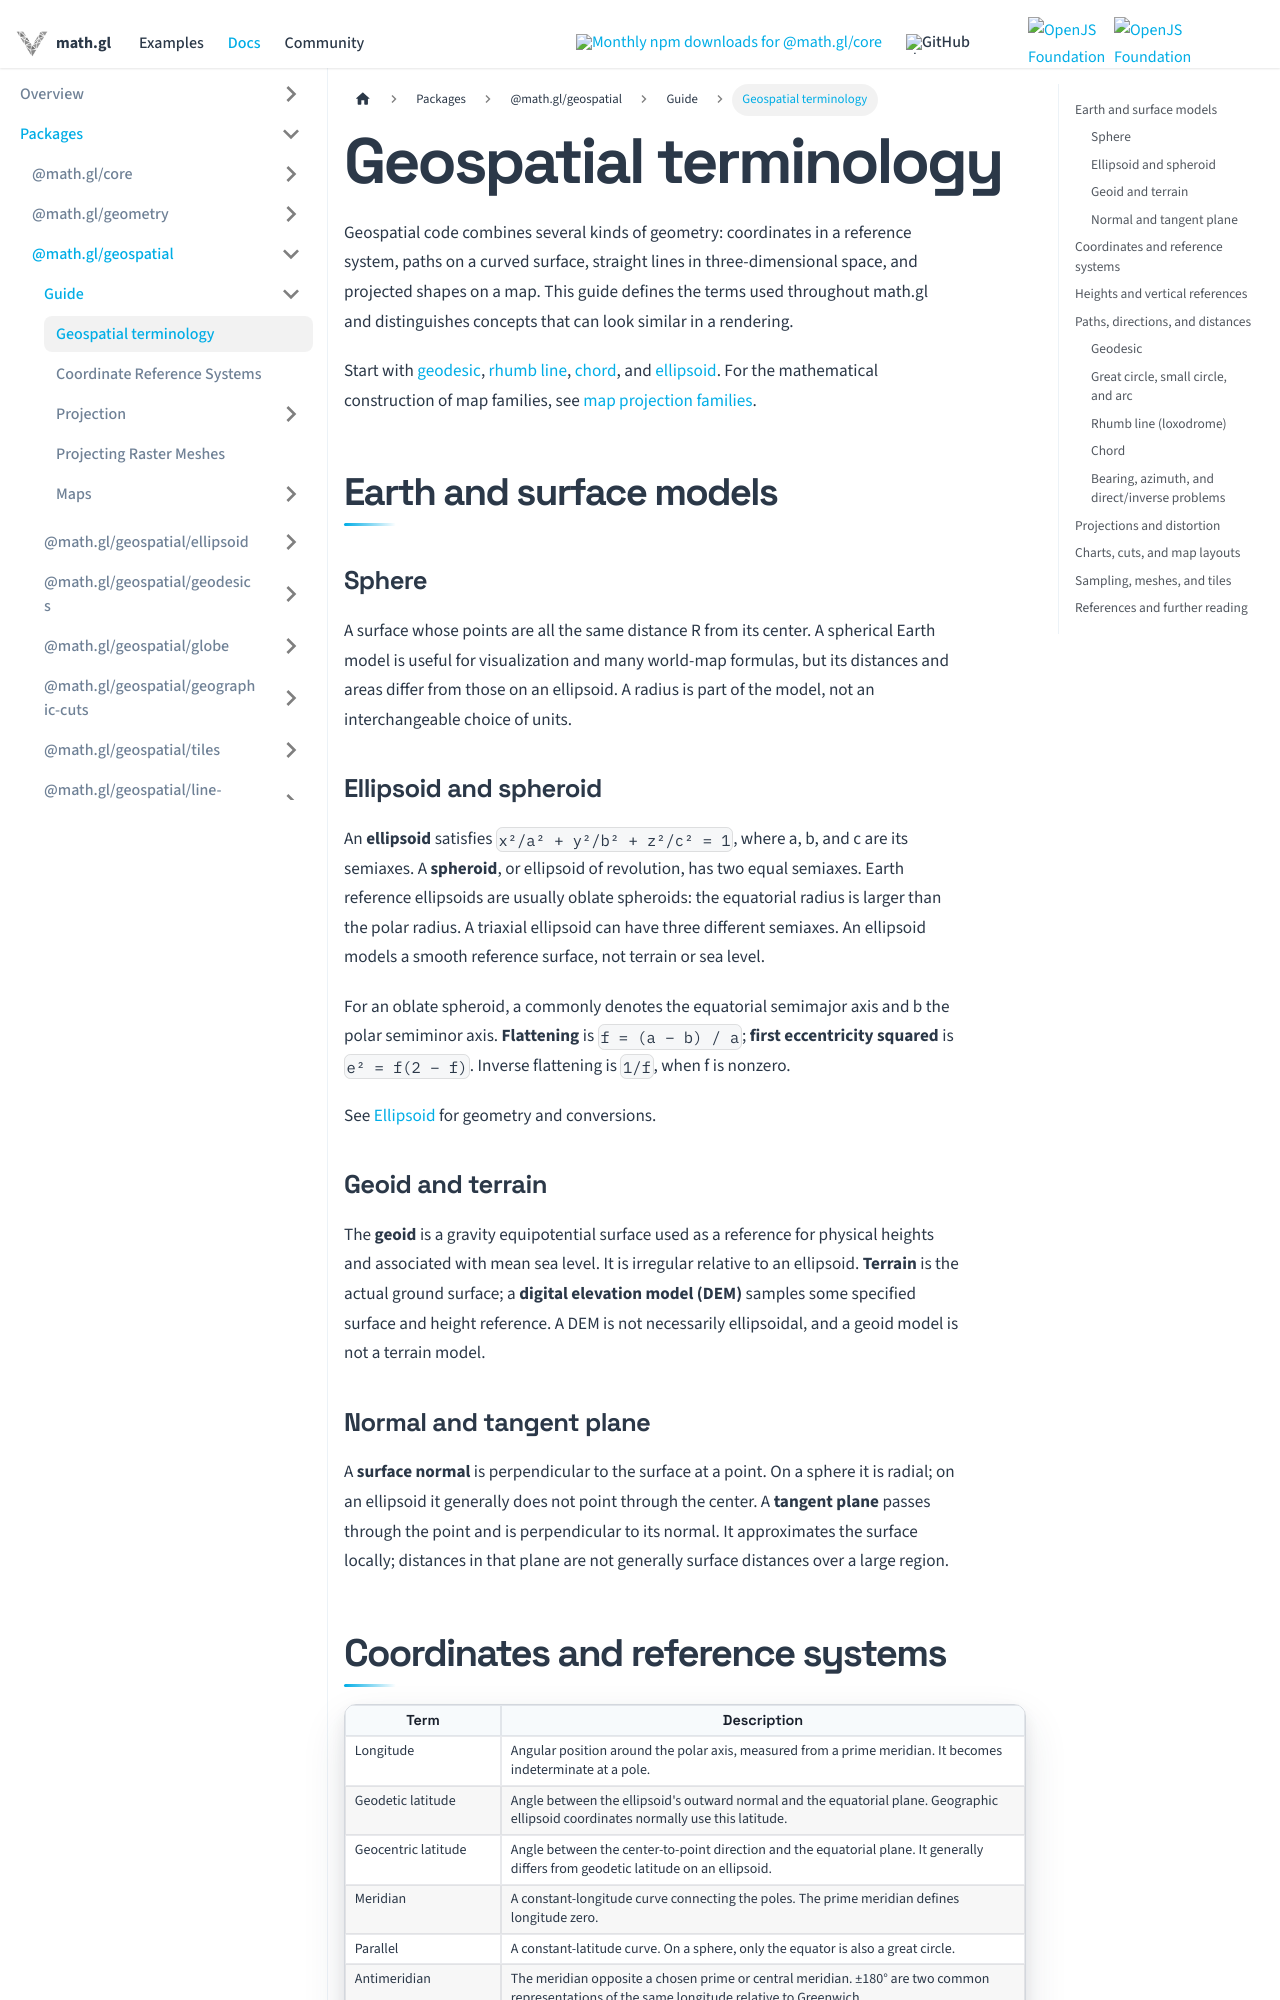

repository: visgl/math.gl · page: docs/modules/geospatial/developer-guide/terminology.html · generator: docusaurus

# Geospatial terminology

Geospatial code combines several kinds of geometry: coordinates in a reference
system, paths on a curved surface, straight lines in three-dimensional space,
and projected shapes on a map. This guide defines the terms used throughout
math.gl and distinguishes concepts that can look similar in a rendering.

Start with [geodesic](#geodesic), [rhumb line](#rhumb-line-loxodrome),
[chord](#chord), and [ellipsoid](#ellipsoid-and-spheroid). For the mathematical
construction of map families, see [map projection families](../maps/projection-catalog.md).

## Earth and surface models

### Sphere

A surface whose points are all the same distance R from its center. A spherical
Earth model is useful for visualization and many world-map formulas, but its
distances and areas differ from those on an ellipsoid. A radius is part of the
model, not an interchangeable choice of units.

### Ellipsoid and spheroid

An **ellipsoid** satisfies `x²/a² + y²/b² + z²/c² = 1`, where a, b, and c are its
semiaxes. A **spheroid**, or ellipsoid of revolution, has two equal semiaxes.
Earth reference ellipsoids are usually oblate spheroids: the equatorial radius
is larger than the polar radius. A triaxial ellipsoid can have three different
semiaxes. An ellipsoid models a smooth reference surface, not terrain or sea level.

For an oblate spheroid, a commonly denotes the equatorial semimajor axis and b
the polar semiminor axis. **Flattening** is `f = (a − b) / a`; **first eccentricity
squared** is `e² = f(2 − f)`. Inverse flattening is `1/f`, when f is nonzero.

See [Ellipsoid](../api-reference/ellipsoid.md) for geometry and conversions.

### Geoid and terrain

The **geoid** is a gravity equipotential surface used as a reference for physical
heights and associated with mean sea level. It is irregular relative to an
ellipsoid. **Terrain** is the actual ground surface; a **digital elevation model
(DEM)** samples some specified surface and height reference. A DEM is not
necessarily ellipsoidal, and a geoid model is not a terrain model.

### Normal and tangent plane

A **surface normal** is perpendicular to the surface at a point. On a sphere it
is radial; on an ellipsoid it generally does not point through the center.
A **tangent plane** passes through the point and is perpendicular to its normal.
It approximates the surface locally; distances in that plane are not generally
surface distances over a large region.
